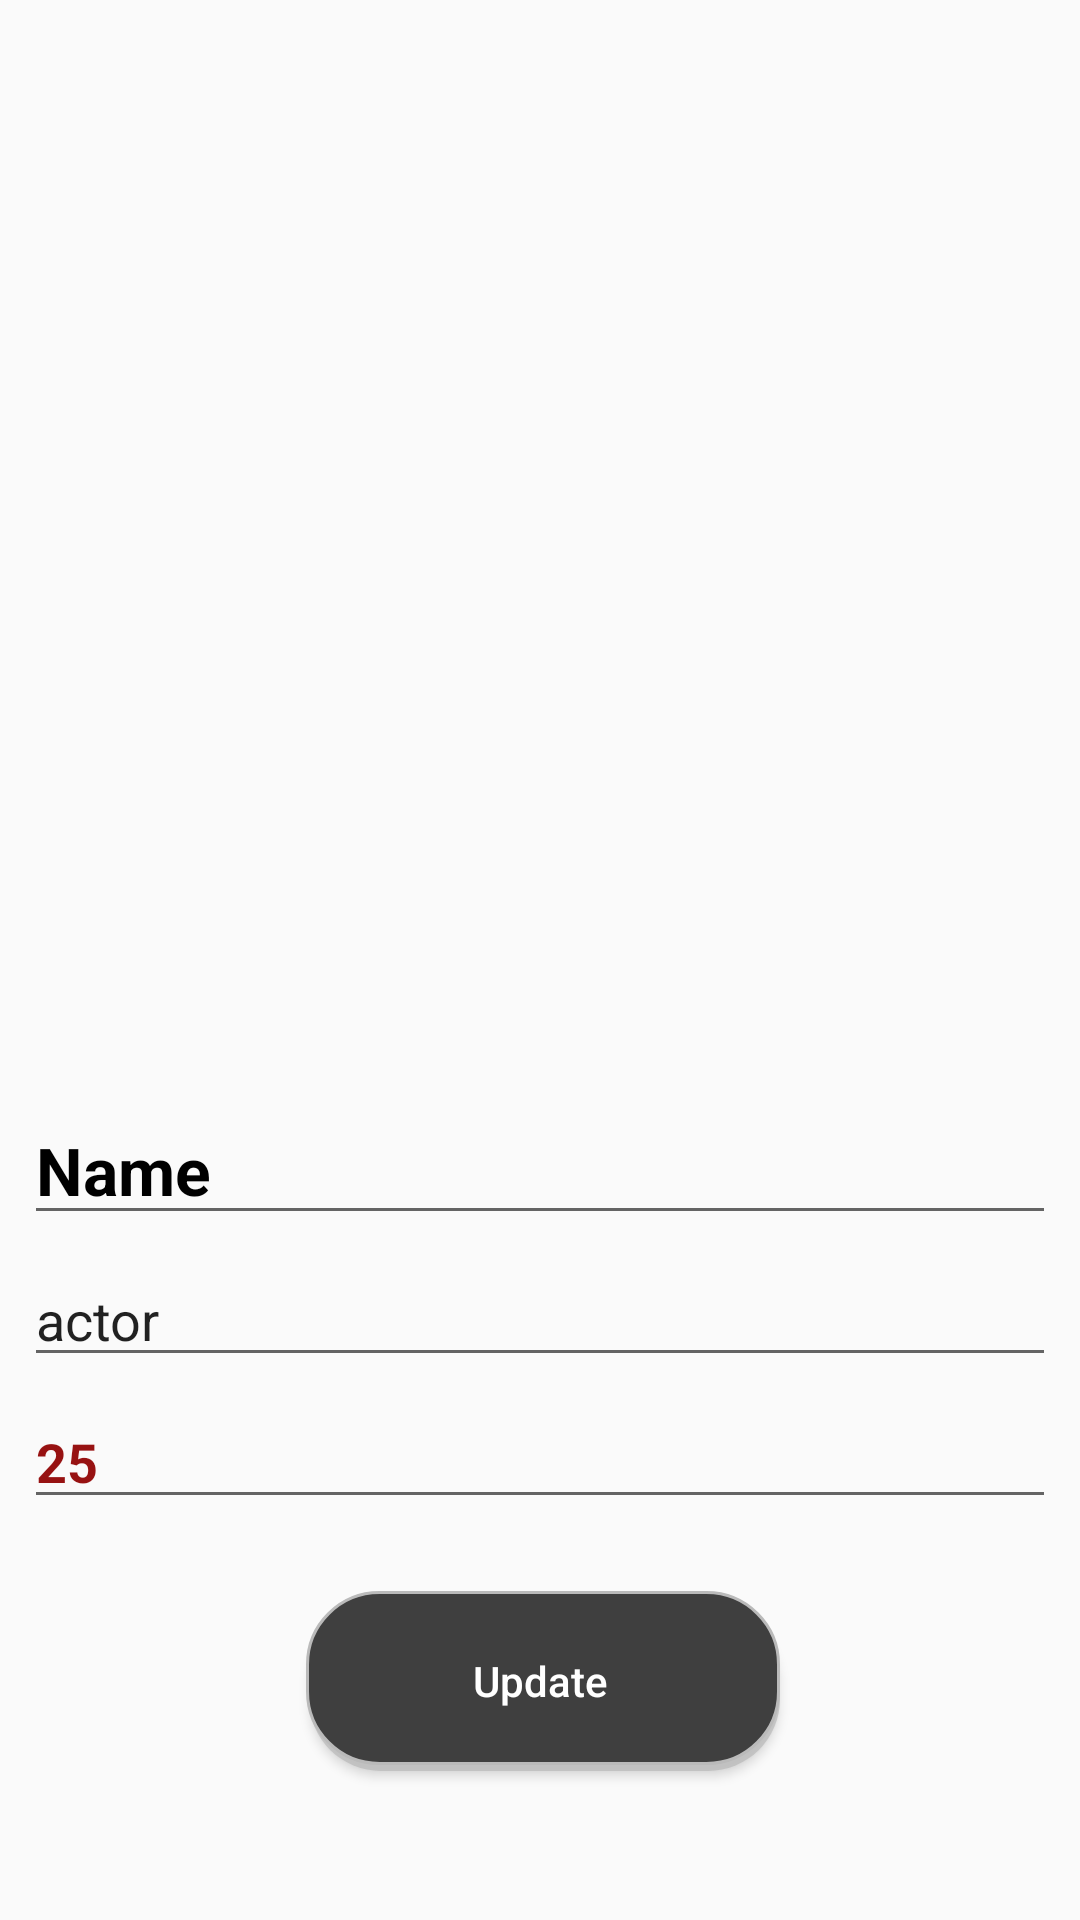

This screen was rendered from an Android layout file. Write that file and the resources it references.
<!-- AndroidManifest.xml: application theme Theme.Lap -->
<!-- res/layout/activity_detail.xml -->
<?xml version="1.0" encoding="utf-8"?>
<layout xmlns:android="http://schemas.android.com/apk/res/android"
    xmlns:app="http://schemas.android.com/apk/res-auto"
    xmlns:tools="http://schemas.android.com/tools">

    <data>

    </data>

    <LinearLayout
        android:orientation="vertical"
        android:gravity="center"
        android:padding="@dimen/_8sdp"
        android:layout_width="match_parent"
        android:layout_height="match_parent"
        tools:context=".detail.DetailActivity">
        <ImageView
            android:id="@+id/img_book"
            android:layout_width="250dp"
            android:layout_height="300dp"
            android:scaleType="centerCrop"/>
        <EditText
            android:id="@+id/ed_name"
            android:layout_marginTop="16dp"
            android:layout_width="match_parent"
            android:layout_height="wrap_content"
            android:text="Name"
            android:textColor="@color/black"
            android:textSize="22sp"
            android:textStyle="bold" />

        <EditText
            android:id="@+id/ed_actor"
            android:layout_width="match_parent"
            android:layout_height="wrap_content"
            android:text="actor"
            android:textSize="18sp"
            android:layout_marginTop="6dp"
            android:layout_marginBottom="6dp" />

        <EditText
            android:id="@+id/ed_price"
            android:layout_width="match_parent"
            android:layout_height="wrap_content"
            android:text="25"
            android:textColor="#971212"
            android:textStyle="bold"
            android:textSize="18sp"
            />

        <Button
            android:id="@+id/btn_add"
            android:layout_width="160dp"
            android:layout_height="60dp"
            android:layout_gravity="center"
            android:layout_marginTop="24dp"
            android:background="@drawable/anim_button"
            android:text="@string/update"
            android:textAllCaps="false"
            android:textColor="@color/white"/>
    </LinearLayout>
</layout>
<!-- resources referenced by this layout -->
<resources>
  <color name="black">#FF000000</color>
  <color name="white">#FFFFFFFF</color>
  <dimen name="_8sdp">8dp</dimen>
  <!-- drawable anim_button (drawable) -->
  <?xml version="1.0" encoding="utf-8"?>
  <ripple xmlns:android="http://schemas.android.com/apk/res/android"
      android:color="@color/color_ripple"
      >
      <item android:id="@android:id/mask"
          android:drawable="@drawable/button_selector"/>
      <item android:id="@android:id/background"
          android:drawable="@drawable/button_selector"
          />
  </ripple>
  <string name="update">Update</string>
  <style name="Theme.Lap" parent="Theme.MaterialComponents.DayNight.NoActionBar.Bridge">
          
          <item name="colorPrimary">@color/purple_500</item>
          <item name="colorPrimaryVariant">@color/purple_700</item>
          <item name="colorOnPrimary">@color/white</item>
          
          <item name="colorSecondary">@color/teal_200</item>
          <item name="colorSecondaryVariant">@color/teal_700</item>
          <item name="colorOnSecondary">@color/black</item>
          
          <item name="android:statusBarColor" tools:targetApi="l">?attr/colorPrimaryVariant</item>
          
      </style>
  <color name="color_ripple">#DBDBDB</color>
  <!-- drawable button_selector (drawable) -->
  <?xml version="1.0" encoding="utf-8"?>
  <selector xmlns:android="http://schemas.android.com/apk/res/android">
      <item>
          <layer-list>
              <item android:left="3dp" android:top="5dp" android:right="0dp">
                  <shape>
                      <corners android:radius="24dp" />
                      <solid android:color="#B4BABABA" />
                  </shape>
              </item>
              <item android:bottom="2dp" android:left="2dp">
                  <shape>
                      <gradient android:angle="270"
                          android:endColor="#3F3F3F" android:startColor="#3F3F3F" />
                      <stroke android:width="1dp" android:color="#BABABA" />
                      <corners android:radius="24dp" />
                      <padding android:bottom="10dp" android:left="10dp"
                          android:right="10dp" android:top="10dp" />
                  </shape>
              </item>
          </layer-list>
      </item>
  
  </selector>
  <color name="purple_500">#FF6200EE</color>
  <color name="purple_700">#FF3700B3</color>
  <color name="teal_200">#FF03DAC5</color>
  <color name="teal_700">#FF018786</color>
</resources>
